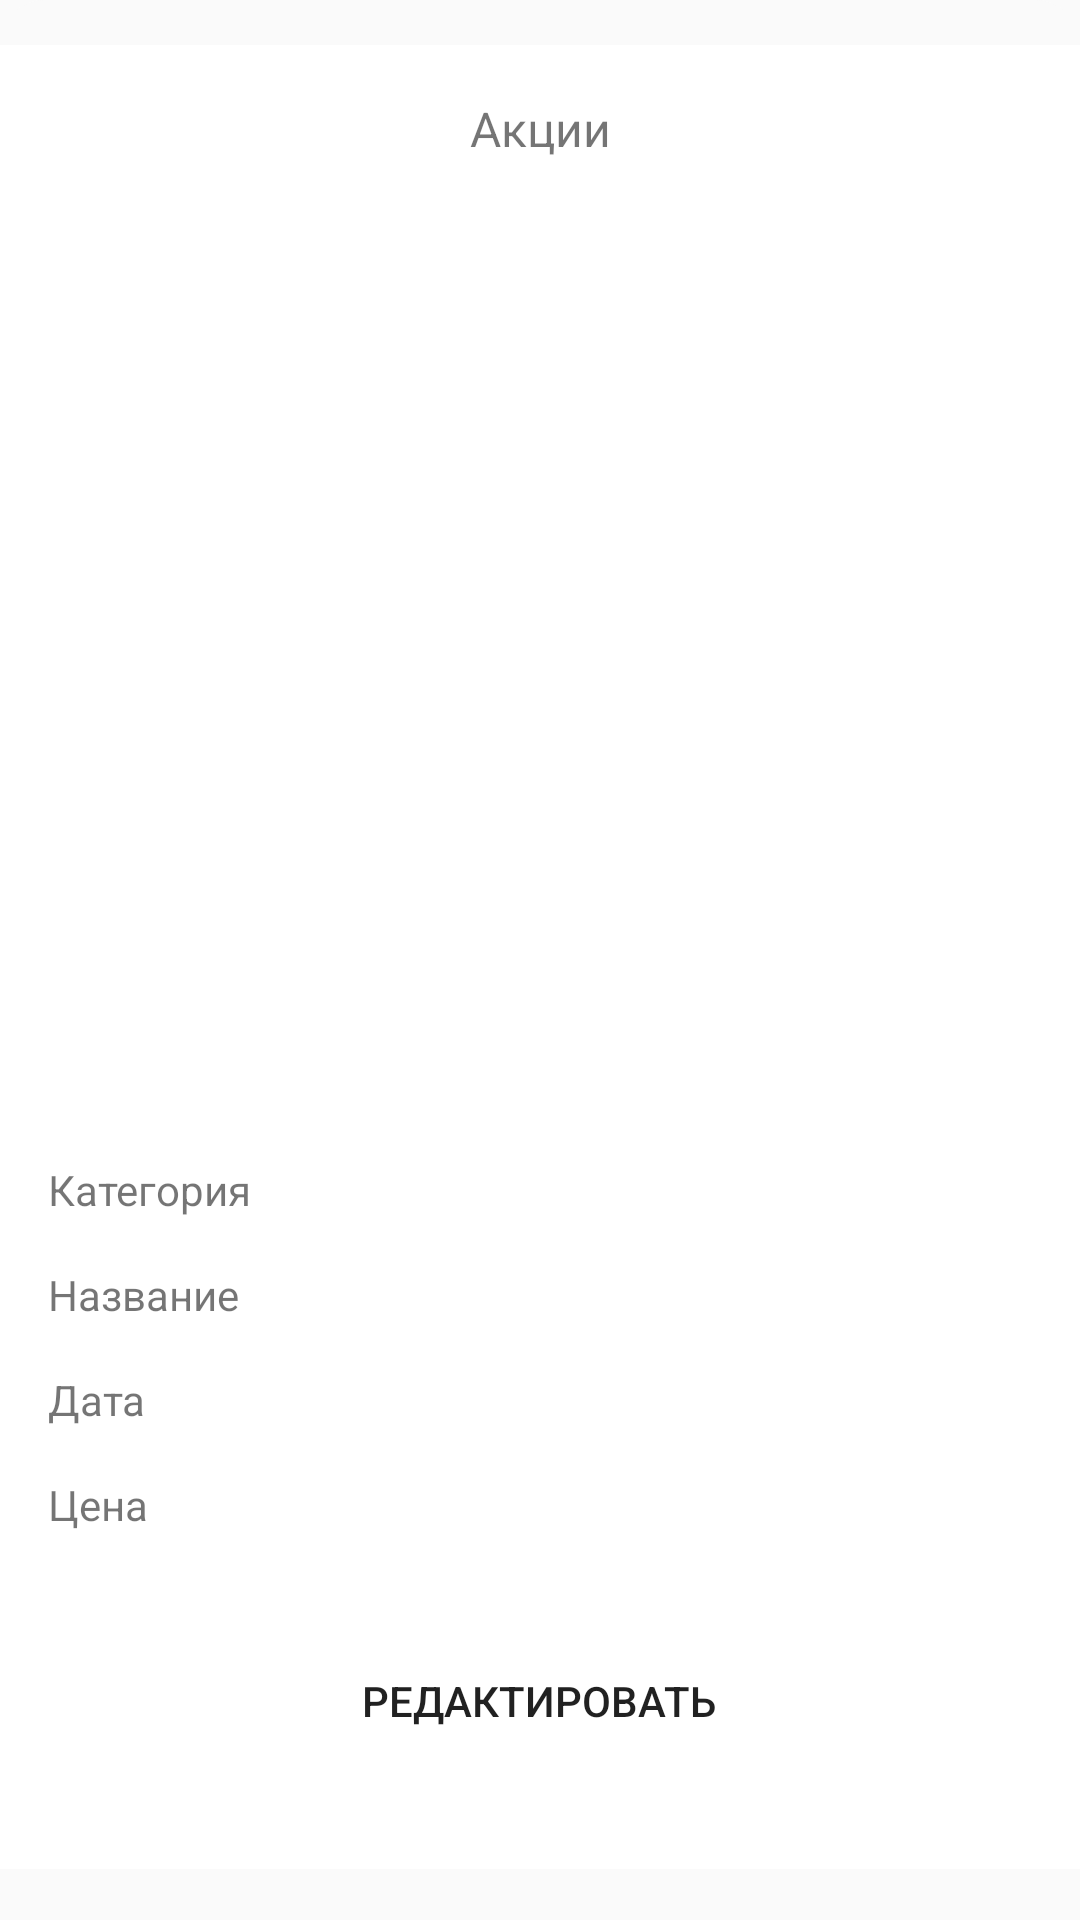

The Android layout XML behind this screen, and the referenced resources:
<!-- AndroidManifest.xml: application theme AppTheme -->
<!-- res/layout/dialog_details.xml -->
<?xml version="1.0" encoding="utf-8"?>
<LinearLayout xmlns:android="http://schemas.android.com/apk/res/android"
    android:layout_width="match_parent"
    android:layout_height="wrap_content"
    android:layout_marginTop="8dp"
    android:layout_marginBottom="8dp"
    android:orientation="vertical">

    <View
        android:layout_width="match_parent"
        android:layout_height="15dp"
        android:background="@drawable/background_bottom_dialog" />

    <LinearLayout
        android:layout_width="match_parent"
        android:layout_height="wrap_content"
        android:background="#FFF"
        android:orientation="vertical"
        android:paddingBottom="32dp">

        <TextView
            android:id="@+id/tv_bottom_sheet_heading"
            android:layout_width="match_parent"
            android:layout_height="56dp"
            android:background="#FFFFFF"
            android:gravity="center"
            android:paddingStart="16dp"
            android:paddingEnd="16dp"
            android:text="Акции"
            android:textSize="16dp" />

        <ImageView
            android:id="@+id/preview"
            android:layout_width="220dp"
            android:layout_height="300dp"
            android:layout_gravity="center" />

        <LinearLayout
            android:layout_width="wrap_content"
            android:layout_height="wrap_content"
            android:orientation="vertical" />

        <TextView
            android:id="@+id/text0"
            android:layout_width="wrap_content"
            android:layout_height="wrap_content"
            android:layout_marginStart="16dp"
            android:layout_marginTop="16dp"
            android:text="Категория" />

        <TextView
            android:id="@+id/sostav"
            android:layout_width="wrap_content"
            android:layout_height="wrap_content"
            android:layout_marginStart="16dp"
            android:layout_marginTop="16dp"
            android:text="Название" />

        <TextView
            android:id="@+id/strana"
            android:layout_width="wrap_content"
            android:layout_height="wrap_content"
            android:layout_marginStart="16dp"
            android:layout_marginTop="16dp"
            android:text="Дата" />

        <TextView
            android:id="@+id/price_tv"
            android:layout_width="wrap_content"
            android:layout_height="wrap_content"
            android:layout_marginStart="16dp"
            android:layout_marginTop="16dp"
            android:text="Цена" />

        <Button
            android:id="@+id/send_button"
            android:layout_width="wrap_content"
            android:layout_height="wrap_content"
            android:layout_gravity="center"
            android:layout_marginTop="32dp"
            android:background="@drawable/button_background"
            android:gravity="center"
            android:paddingLeft="16dp"
            android:paddingRight="16dp"
            android:text="Редактировать" />

    </LinearLayout>


</LinearLayout>
<!-- resources referenced by this layout -->
<resources>
  <!-- drawable background_bottom_dialog (drawable) -->
  <?xml version="1.0" encoding="utf-8"?>
  <shape xmlns:android="http://schemas.android.com/apk/res/android"
      android:shape="rectangle">
      <solid android:color="#fafafa" />
      <corners
          android:topLeftRadius="36dp"
          android:topRightRadius="36dp" />
  </shape>
  <style name="AppTheme" parent="Theme.AppCompat.Light.NoActionBar">
          
          <item name="colorPrimary">@color/colorPrimary</item>
          <item name="colorPrimaryDark">@color/colorPrimaryDark</item>
          <item name="colorAccent">@color/colorAccent</item>
      </style>
  <color name="colorPrimary">@color/white_swan</color>
  <color name="colorPrimaryDark">@color/white_swan</color>
  <color name="colorAccent">#4dffc9</color>
  <color name="white_swan">#fcfcfc</color>
</resources>
